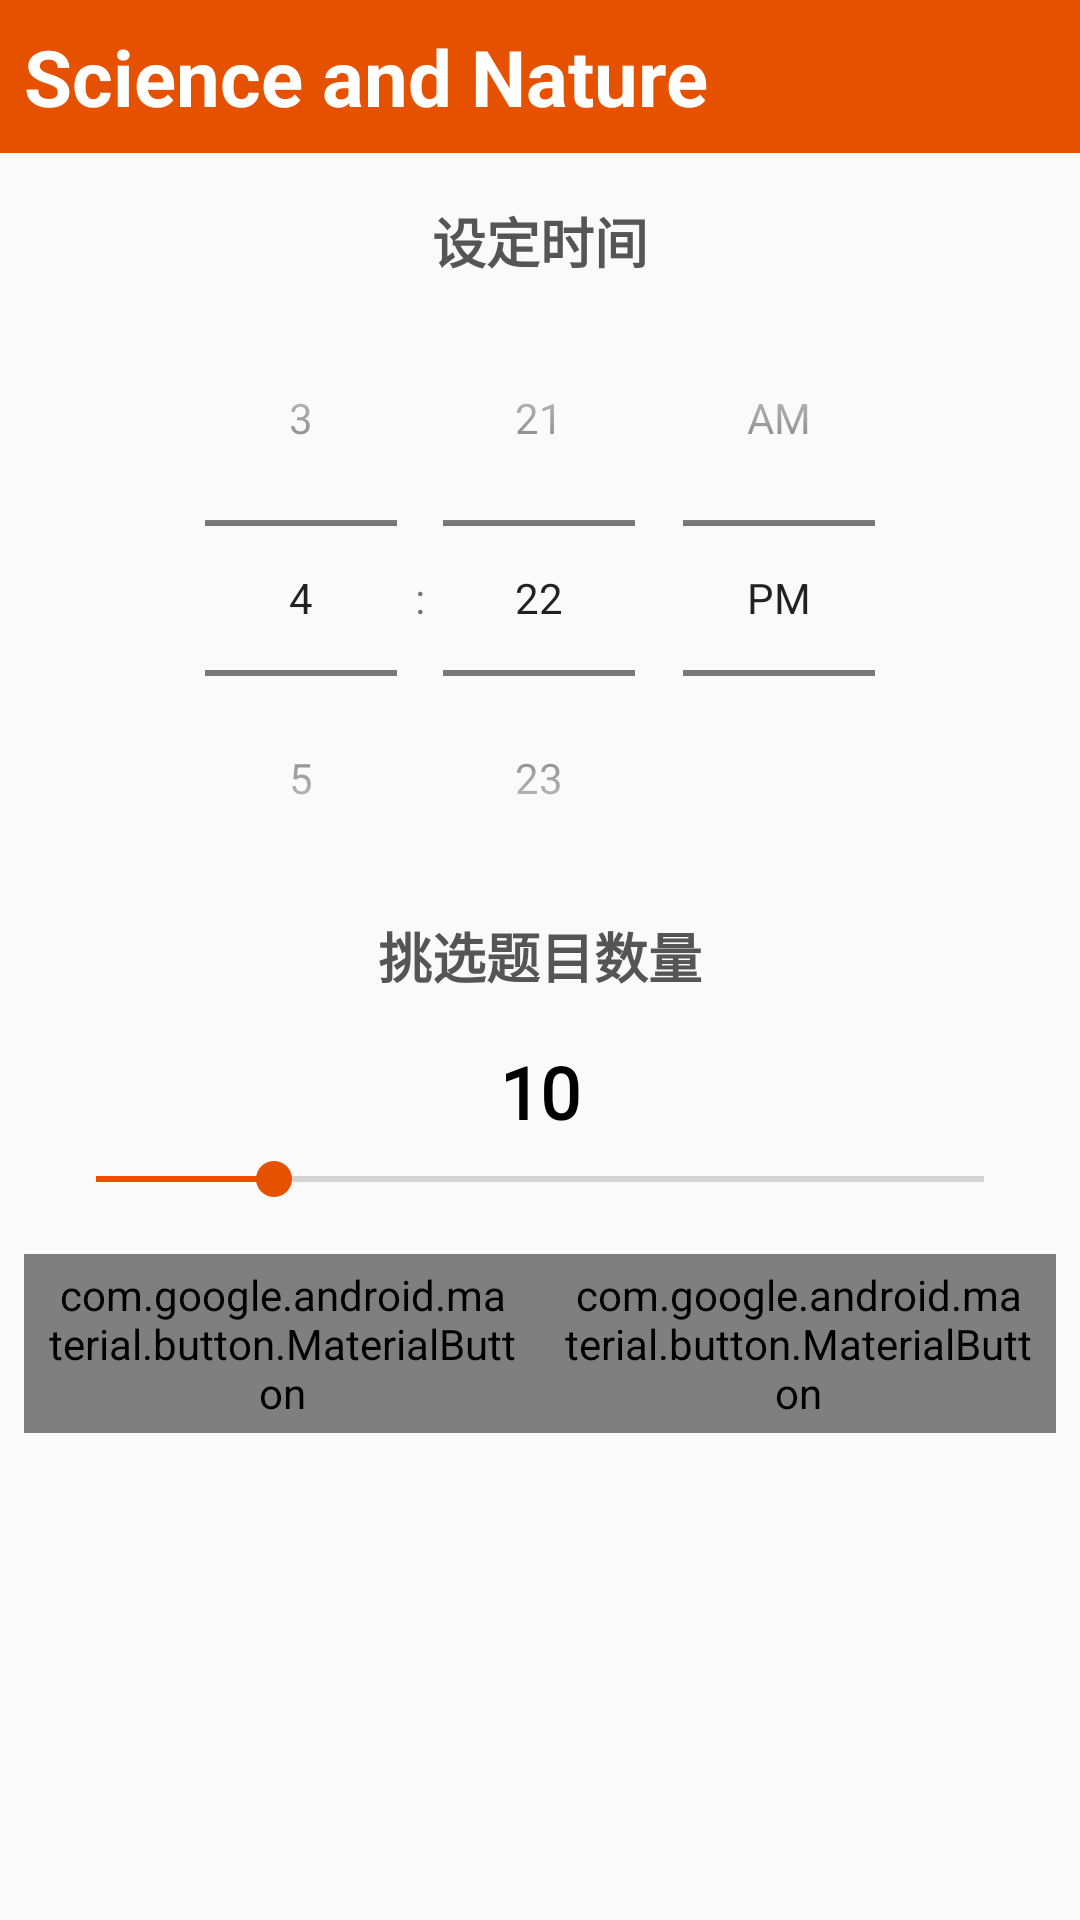

This screen was rendered from an Android layout file. Write that file and the resources it references.
<!-- AndroidManifest.xml: application theme AppTheme -->
<!-- res/layout/quiz_cofig_dialog.xml -->
<?xml version="1.0" encoding="utf-8"?>
<androidx.core.widget.NestedScrollView xmlns:android="http://schemas.android.com/apk/res/android"
    xmlns:app="http://schemas.android.com/apk/res-auto"
    android:layout_width="match_parent"
    android:layout_height="wrap_content"
    android:orientation="vertical"
    >

    <LinearLayout
        android:layout_width="match_parent"
        android:layout_height="match_parent"
        android:orientation="vertical">

        <TextView
            android:id="@+id/topic"
            android:layout_width="match_parent"
            android:layout_height="wrap_content"
            android:background="@color/theme_color"
            android:padding="8dp"
            android:text="Science and Nature"
            android:textColor="#FFFFFF"
            android:textSize="26sp"
            android:textStyle="bold" />

        <TextView
            android:layout_width="match_parent"
            android:layout_height="wrap_content"
            android:layout_marginLeft="8dp"
            android:layout_marginTop="16dp"
            android:layout_marginRight="8dp"
            android:fontFamily="@font/roboto"
            android:text="设定时间"
            android:textAlignment="center"
            android:textColor="#555555"
            android:textSize="18sp"
            android:textStyle="bold" />

        <TimePicker
            android:id="@+id/timepicker"
            android:layout_width="match_parent"
            android:layout_height="wrap_content"
            android:timePickerMode="spinner" />

        <TextView
            android:layout_width="match_parent"
            android:layout_height="wrap_content"
            android:fontFamily="@font/roboto"
            android:text="挑选题目数量"
            android:textAlignment="center"
            android:textColor="#FF555555"
            android:textSize="18sp"
            android:textStyle="bold" />

        <TextView
            android:id="@+id/textView24"
            android:layout_width="match_parent"
            android:layout_height="wrap_content"
            android:layout_marginTop="16dp"
            android:fontFamily="@font/roboto"
            android:text="10"
            android:textAlignment="center"
            android:textColor="#000000"
            android:textSize="24sp"
            android:textStyle="bold" />

        <SeekBar

            android:id="@+id/seekBar2"
            android:layout_width="match_parent"
            android:layout_height="wrap_content"
            android:layout_marginStart="16dp"
            android:layout_marginTop="4dp"
            android:layout_marginEnd="16dp"
            android:max="50"
            android:progress="10"
            android:progressTint="@color/theme_color"
            android:thumbTint="@color/theme_color" />

        <LinearLayout
            android:layout_width="match_parent"
            android:layout_height="match_parent"
            android:layout_marginTop="8dp"
            android:orientation="horizontal"
            android:padding="8dp">

            <com.google.android.material.button.MaterialButton
                android:id="@+id/cancel"

                style="@style/Widget.MaterialComponents.Button.TextButton"
                android:layout_width="wrap_content"
                android:layout_height="wrap_content"
                android:layout_gravity="right"
                android:layout_weight="1"
                android:fontFamily="@font/roboto"
                android:text="取消"
                android:textColor="@color/theme_color"
                android:textStyle="bold"
                app:strokeColor="@color/colorPrimary" />

            <com.google.android.material.button.MaterialButton
                android:id="@+id/button7"
                style="@style/Widget.MaterialComponents.Button.TextButton"
                android:layout_width="wrap_content"
                android:layout_height="wrap_content"
                android:layout_gravity="right"

                android:layout_weight="1"
                android:fontFamily="@font/roboto"
                android:text="开始"
                android:textColor="@color/theme_color"
                android:textStyle="bold"
                app:strokeColor="@color/colorPrimary" />
        </LinearLayout>

    </LinearLayout>

</androidx.core.widget.NestedScrollView>
<!-- resources referenced by this layout -->
<resources>
  <color name="colorPrimary">#3F51B5</color>
  <color name="theme_color">#E65100</color>
  <style name="AppTheme" parent="Theme.AppCompat.Light.NoActionBar">
          
          <item name="colorPrimary">@color/colorPrimary</item>
          <item name="colorPrimaryDark">@color/colorPrimaryDark</item>
          <item name="colorAccent">@color/colorAccent</item>
      </style>
  <color name="colorPrimaryDark">#303F9F</color>
  <color name="colorAccent">#FF4081</color>
</resources>
